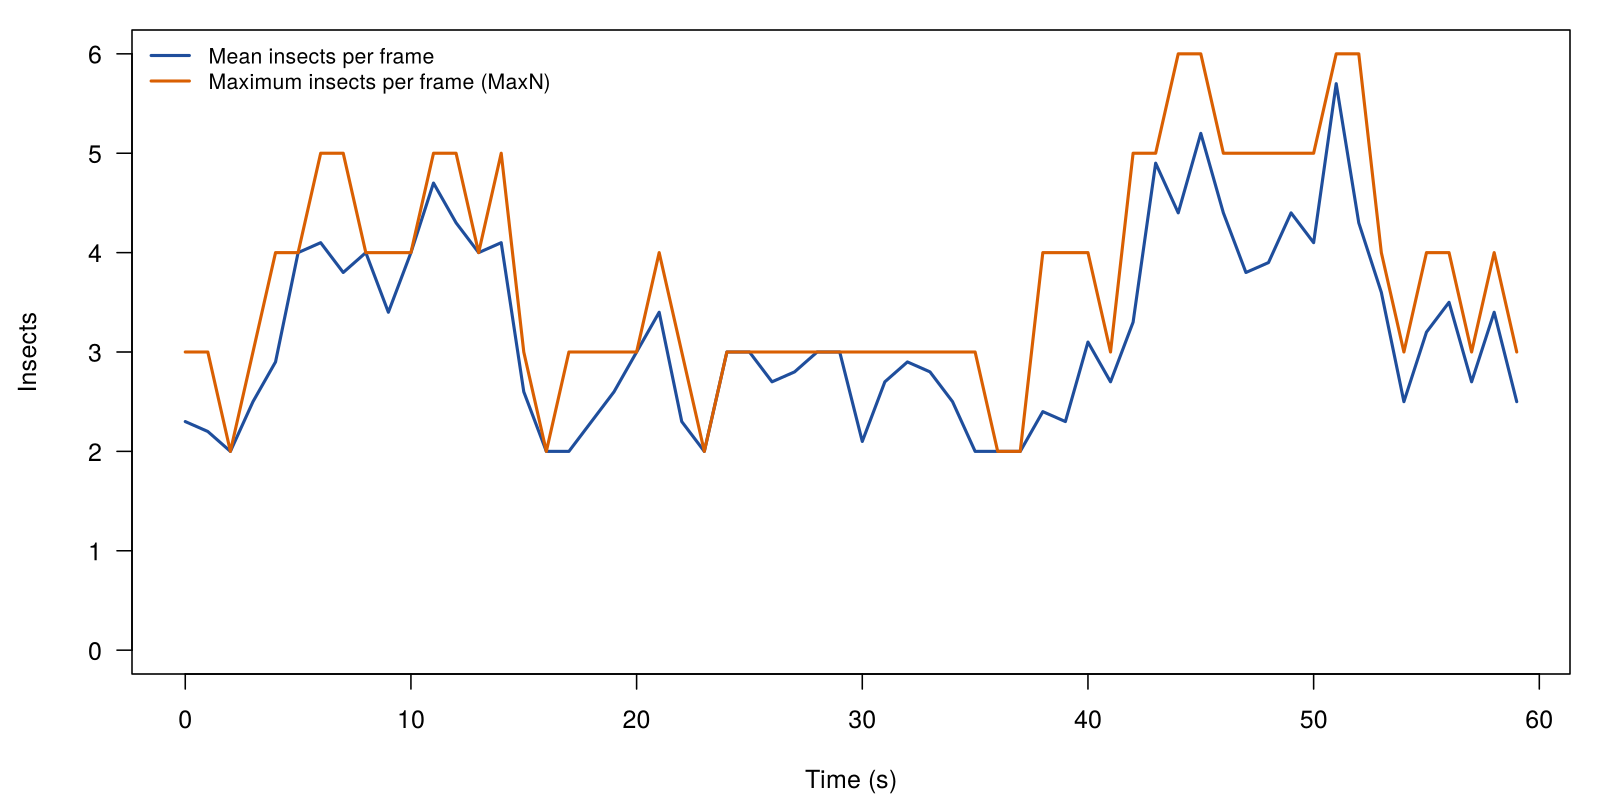

Data behind this chart, as committed beside it:
bin_start, n_frames, mean_count, max_count, n_tracks, n_new_tracks
0, 10, 2.3, 3, 3, 3
1, 10, 2.2, 3, 3, 1
2, 10, 2, 2, 2, 0
3, 10, 2.5, 3, 3, 1
4, 10, 2.9, 4, 4, 1
5, 10, 4, 4, 4, 0
6, 10, 4.1, 5, 5, 1
7, 10, 3.8, 5, 5, 0
8, 10, 4, 4, 4, 0
9, 10, 3.4, 4, 4, 1
10, 10, 4, 4, 4, 0
11, 10, 4.7, 5, 5, 1
12, 10, 4.3, 5, 5, 0
13, 10, 4, 4, 4, 0
14, 10, 4.1, 5, 5, 1
15, 10, 2.6, 3, 3, 0
16, 10, 2, 2, 2, 0
17, 10, 2, 3, 3, 1
18, 10, 2.3, 3, 3, 0
19, 10, 2.6, 3, 3, 0
20, 10, 3, 3, 3, 0
21, 10, 3.4, 4, 4, 1
22, 10, 2.3, 3, 4, 0
23, 10, 2, 2, 2, 0
24, 10, 3, 3, 3, 1
25, 10, 3, 3, 3, 0
26, 10, 2.7, 3, 3, 0
27, 10, 2.8, 3, 3, 0
28, 10, 3, 3, 3, 0
29, 10, 3, 3, 3, 0
30, 10, 2.1, 3, 3, 0
31, 10, 2.7, 3, 3, 1
32, 10, 2.9, 3, 4, 1
33, 10, 2.8, 3, 3, 0
34, 10, 2.5, 3, 3, 1
35, 10, 2, 3, 3, 0
36, 10, 2, 2, 2, 0
37, 10, 2, 2, 2, 0
38, 10, 2.4, 4, 4, 2
39, 10, 2.3, 4, 4, 0
40, 10, 3.1, 4, 4, 2
41, 10, 2.7, 3, 4, 1
42, 10, 3.3, 5, 5, 2
43, 10, 4.9, 5, 5, 0
44, 10, 4.4, 6, 6, 2
45, 10, 5.2, 6, 6, 0
46, 10, 4.4, 5, 5, 1
47, 10, 3.8, 5, 6, 1
48, 10, 3.9, 5, 5, 1
49, 10, 4.4, 5, 7, 2
50, 10, 4.1, 5, 5, 1
51, 10, 5.7, 6, 6, 1
52, 10, 4.3, 6, 6, 0
53, 10, 3.6, 4, 4, 0
54, 10, 2.5, 3, 3, 1
55, 10, 3.2, 4, 4, 1
56, 10, 3.5, 4, 4, 0
57, 10, 2.7, 3, 3, 0
58, 10, 3.4, 4, 4, 1
59, 10, 2.5, 3, 3, 0
